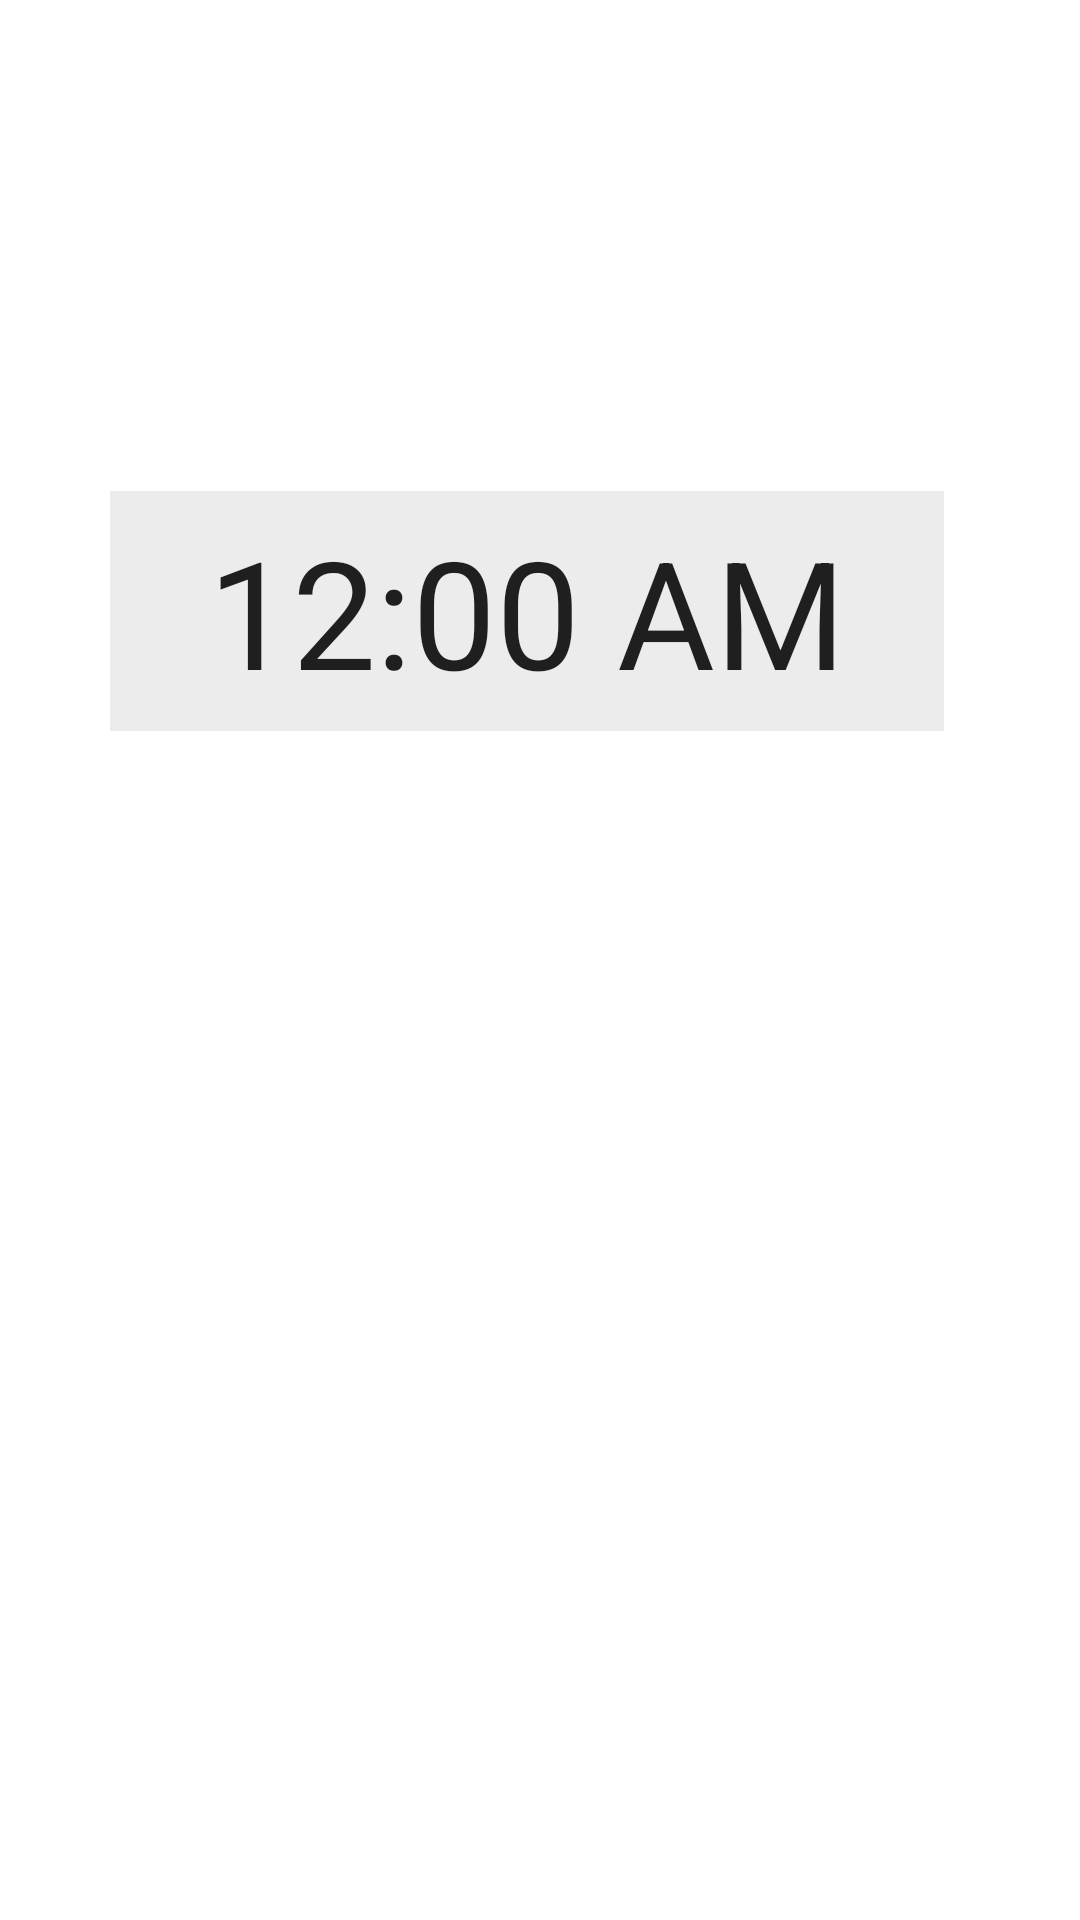

The Android layout XML behind this screen, and the referenced resources:
<!-- AndroidManifest.xml: application theme Theme.TP3 -->
<!-- res/layout/frag_numeric.xml -->
<?xml version="1.0" encoding="utf-8"?>
<androidx.constraintlayout.widget.ConstraintLayout xmlns:android="http://schemas.android.com/apk/res/android"
    xmlns:app="http://schemas.android.com/apk/res-auto"
    xmlns:tools="http://schemas.android.com/tools"
    android:id="@+id/frameLayout2"
    android:layout_width="match_parent"
    android:layout_height="match_parent"
    android:textAlignment="center"
    tools:context=".TextClock">

    <TextClock
        android:id="@+id/TextClock"
        android:layout_width="278dp"
        android:layout_height="80dp"
        android:layout_marginEnd="32dp"
        android:background="#4ABDBCBF"
        android:format24Hour="hh:mm:ss"
        android:padding="20px"
        android:shadowRadius="10"
        android:textAlignment="center"
        android:textSize="150px"
        app:layout_constraintBottom_toBottomOf="parent"
        app:layout_constraintEnd_toEndOf="parent"
        app:layout_constraintHorizontal_bias="0.735"
        app:layout_constraintStart_toStartOf="parent"
        app:layout_constraintTop_toTopOf="parent"
        app:layout_constraintVertical_bias="0.292" />

</androidx.constraintlayout.widget.ConstraintLayout>
<!-- resources referenced by this layout -->
<resources>
  <style name="Theme.TP3" parent="Theme.MaterialComponents.DayNight.DarkActionBar">
          
          <item name="colorPrimary">@color/purple_500</item>
          <item name="colorPrimaryVariant">@color/purple_700</item>
          <item name="colorOnPrimary">@color/white</item>
          
          <item name="colorSecondary">@color/purple_200</item>
          <item name="colorSecondaryVariant">@color/teal_700</item>
          <item name="colorOnSecondary">@color/black</item>
          
          <item name="android:statusBarColor">?attr/colorPrimaryVariant</item>
          
      </style>
  <!-- not gathered from this repository: default colours our renderer supplied (Android Studio template values) -->
  <color name="purple_200">#FFBB86FC</color>
  <color name="purple_500">#FF6200EE</color>
  <color name="purple_700">#FF3700B3</color>
  <color name="teal_700">#FF018786</color>
  <color name="black">#FF000000</color>
  <color name="white">#FFFFFFFF</color>
</resources>
